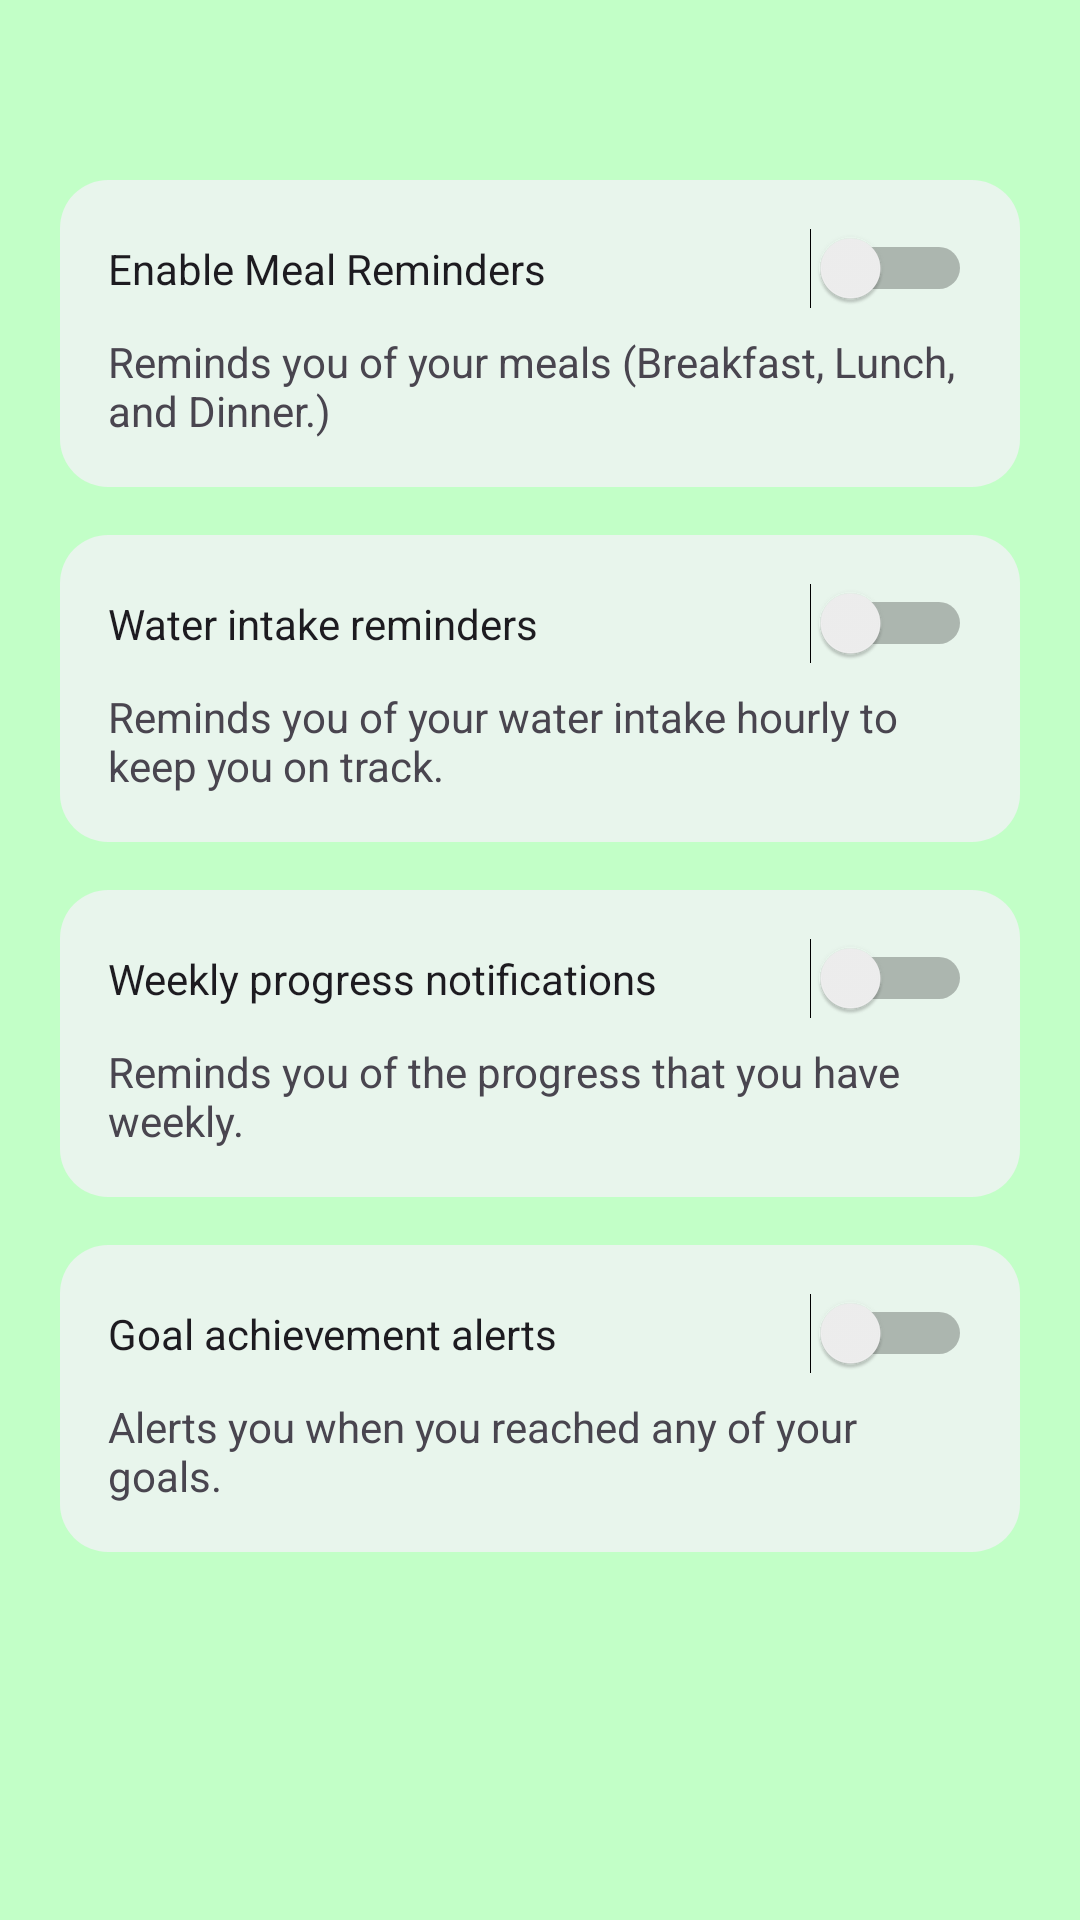

Android layout source for this screen:
<!-- AndroidManifest.xml: application theme Theme.ChowCheck -->
<!-- res/layout/activity_notification.xml -->
<?xml version="1.0" encoding="utf-8"?>
<LinearLayout xmlns:android="http://schemas.android.com/apk/res/android"
    xmlns:app="http://schemas.android.com/apk/res-auto"
    xmlns:tools="http://schemas.android.com/tools"
    android:layout_width="match_parent"
    android:layout_height="match_parent"
    android:orientation="vertical"
    android:background="#C2FFC7"
    android:padding="20dp"
    tools:ignore="UseSwitchCompatOrMaterialXml">

    <ImageView
        android:id="@+id/btnBack"
        android:layout_width="24dp"
        android:layout_height="24dp"
        android:src="@drawable/back"
        android:contentDescription="Back Button" />

    <LinearLayout
        android:layout_width="match_parent"
        android:layout_height="wrap_content"
        android:orientation="vertical"
        android:background="@drawable/rounded_panel2"
        android:padding="16dp"
        android:layout_marginTop="16dp">

        <Switch
            android:id="@+id/switchMealReminder"
            android:layout_width="match_parent"
            android:layout_height="wrap_content"
            android:text="Enable Meal Reminders"/>

        <TextView
            android:id="@+id/notificationMeal"
            android:layout_width="wrap_content"
            android:layout_height="wrap_content"
            android:text="Reminds you of your meals (Breakfast, Lunch, and Dinner.)"
            android:textSize="14sp"
            android:layout_marginTop="8dp"/>

    </LinearLayout>

    <LinearLayout
        android:layout_width="match_parent"
        android:layout_height="wrap_content"
        android:orientation="vertical"
        android:background="@drawable/rounded_panel2"
        android:padding="16dp"
        android:layout_marginTop="16dp">

        <Switch
            android:id="@+id/switchWaterReminder"
            android:layout_width="match_parent"
            android:layout_height="wrap_content"
            android:text="Water intake reminders"/>

        <TextView
            android:id="@+id/notificationWater"
            android:layout_width="wrap_content"
            android:layout_height="wrap_content"
            android:text="Reminds you of your water intake hourly to keep you on track."
            android:textSize="14sp"
            android:layout_marginTop="8dp"/>

    </LinearLayout>

    <LinearLayout
        android:layout_width="match_parent"
        android:layout_height="wrap_content"
        android:orientation="vertical"
        android:background="@drawable/rounded_panel2"
        android:padding="16dp"
        android:layout_marginTop="16dp">

        <Switch
            android:id="@+id/switchProgressReminder"
            android:layout_width="match_parent"
            android:layout_height="wrap_content"
            android:text="Weekly progress notifications"/>

        <TextView
            android:id="@+id/notificationProgress"
            android:layout_width="wrap_content"
            android:layout_height="wrap_content"
            android:text="Reminds you of the progress that you have weekly."
            android:textSize="14sp"
            android:layout_marginTop="8dp"/>

    </LinearLayout>

    <LinearLayout
        android:layout_width="match_parent"
        android:layout_height="wrap_content"
        android:orientation="vertical"
        android:background="@drawable/rounded_panel2"
        android:padding="16dp"
        android:layout_marginTop="16dp">

        <Switch
            android:id="@+id/switchGoalReminder"
            android:layout_width="match_parent"
            android:layout_height="wrap_content"
            android:text="Goal achievement alerts"/>

        <TextView
            android:id="@+id/notificationGoal"
            android:layout_width="wrap_content"
            android:layout_height="wrap_content"
            android:text="Alerts you when you reached any of your goals."
            android:textSize="14sp"
            android:layout_marginTop="8dp"/>

    </LinearLayout>

</LinearLayout>
<!-- resources referenced by this layout -->
<resources>
  <!-- drawable rounded_panel2 (drawable) -->
  <?xml version="1.0" encoding="utf-8"?>
  
  <shape xmlns:android="http://schemas.android.com/apk/res/android">
      <corners android:radius="16dp"/>
      <solid android:color="#E8F5EC"/>
      <padding android:left="16dp" android:right="16dp"/>
  </shape>
  <style name="Theme.ChowCheck" parent="Theme.Material3.DayNight.NoActionBar">
          <item name="colorPrimary">@color/nav_item_selected_dark_green</item>
          <item name="colorPrimaryVariant">@color/nav_item_selected_dark_green</item>
          <item name="colorOnPrimary">@color/white</item>
      </style>
  <color name="nav_item_selected_dark_green">#FF006400</color>
  <color name="white">#FFFFFFFF</color>
</resources>
